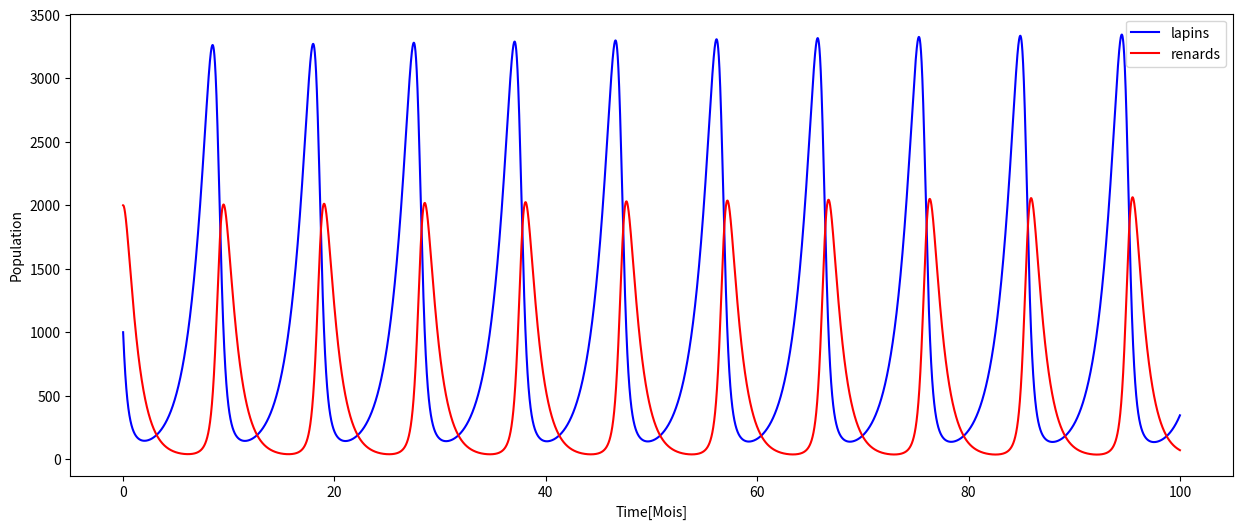

Reproduce this figure in Python.
import matplotlib.pyplot as plt
import numpy
time = [0]
lapin = [1]
renard = [2]

alpha = 2/3
beta = 4/3
delta = 1
gama = 1

step = 0.001

for _ in range(0, 100_000):
    new_value_time = time[-1] + step
    new_value_lapin = (lapin[-1] * (alpha - beta * renard[-1])) * step + lapin[-1]
    new_value_renard = (renard[-1] * (delta * lapin[-1] - gama)) * step + renard[-1]
    
    time.append(new_value_time)
    lapin.append(new_value_lapin)
    renard.append(new_value_renard)
    
lapin = numpy.array(lapin)
lapin *= 1000
renard = numpy.array(renard)
renard *= 1000

plt.figure(figsize=(15, 6))
plt.plot(time, lapin, "b-", label="lapins")
plt.plot(time, renard, "r-", label="renards")
plt.xlabel("Time[Mois]")
plt.ylabel("Population")
plt.legend()
plt.show()
